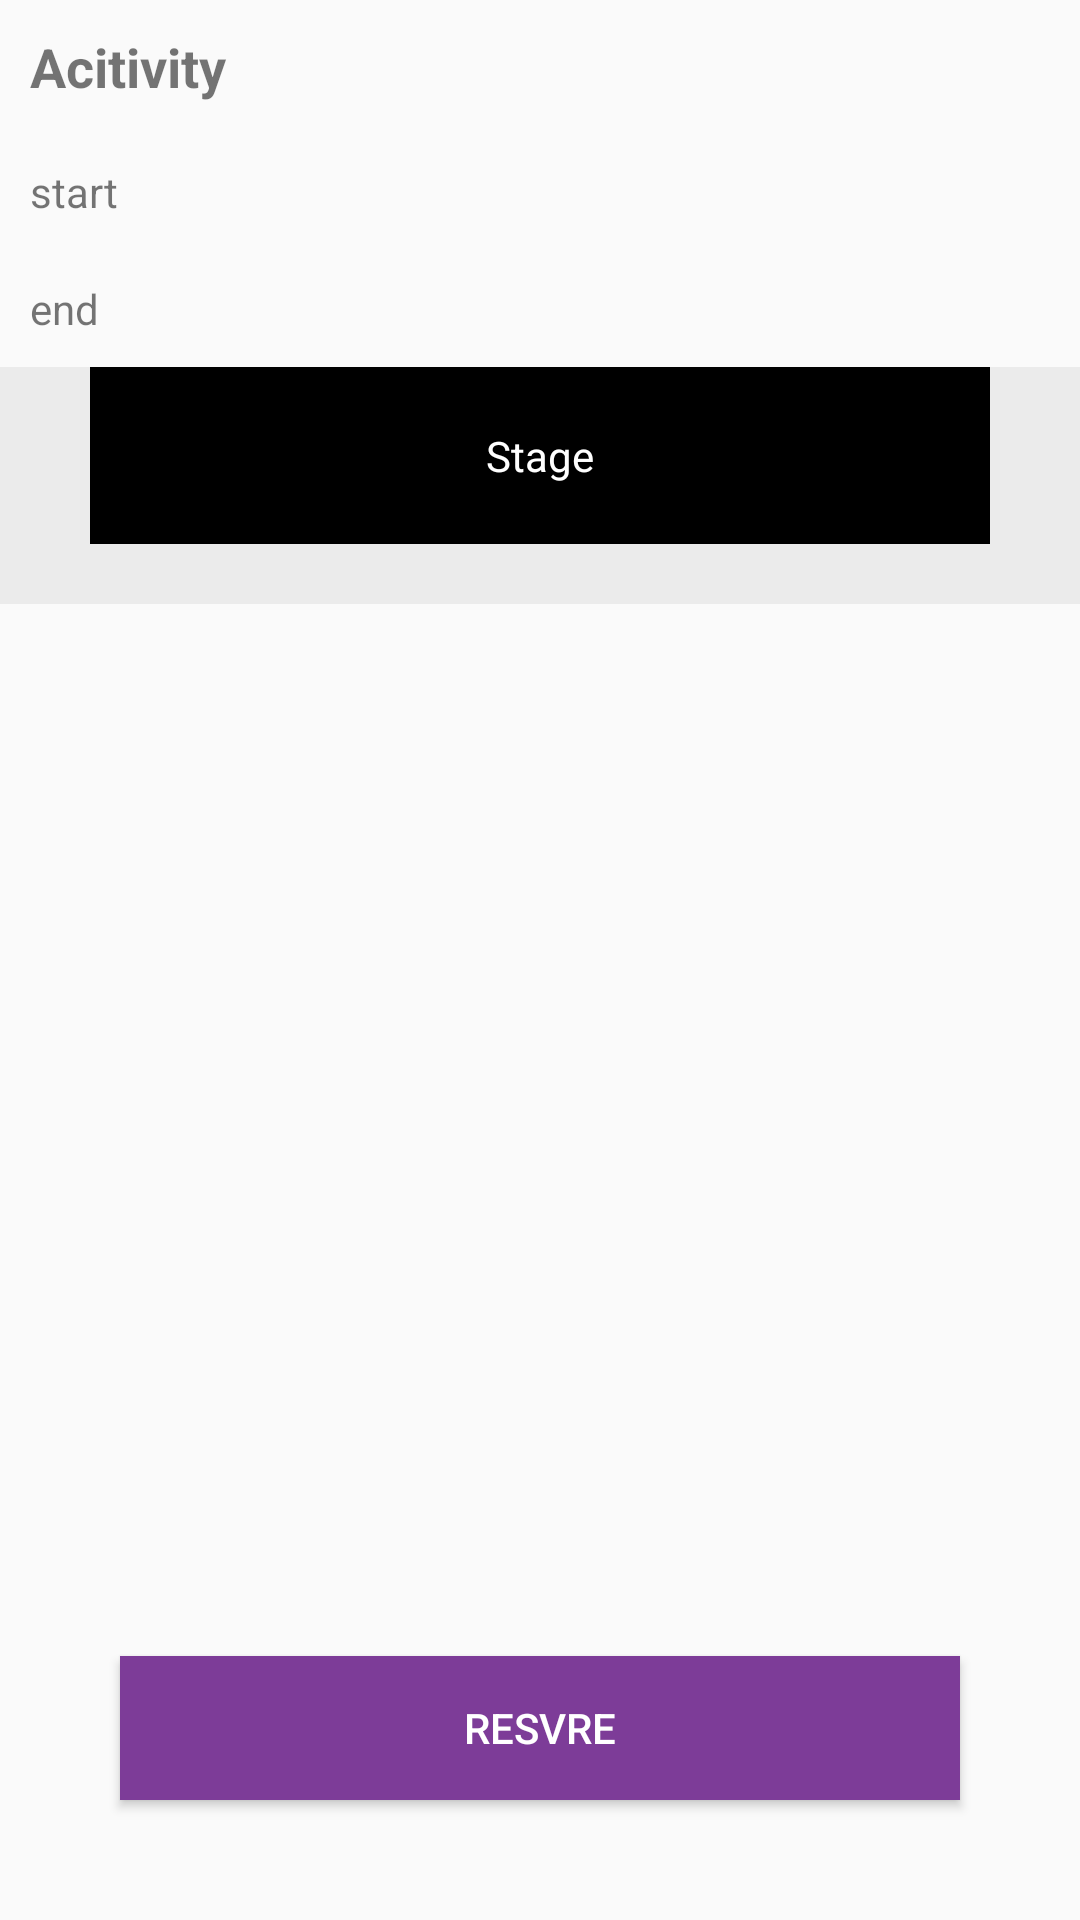

This screen was rendered from an Android layout file. Write that file and the resources it references.
<!-- AndroidManifest.xml: application theme AppTheme -->
<!-- res/layout/activity_reserv.xml -->
<?xml version="1.0" encoding="utf-8"?>
<RelativeLayout
    xmlns:android="http://schemas.android.com/apk/res/android"
    xmlns:app="http://schemas.android.com/apk/res-auto"
    xmlns:tools="http://schemas.android.com/tools"
    android:layout_width="match_parent"
    android:layout_height="match_parent"
    tools:context=".ReservActivity"
    >
    <LinearLayout
        android:layout_width="match_parent"
        android:layout_height="match_parent"
        android:orientation="vertical"
        >

        <TextView
            android:id="@+id/txtactivity"
            android:layout_width="match_parent"
            android:layout_height="wrap_content"
            android:padding="10dp"
            android:text="Acitivity"
            android:textSize="18dp"
            android:textStyle="bold" />

        <TextView
            android:id="@+id/txtsdate"
            android:layout_width="match_parent"
            android:layout_height="wrap_content"
            android:padding="10dp"
            android:text="start"
            android:textSize="14dp" />

        <TextView
            android:id="@+id/txtedate"
            android:layout_width="match_parent"
            android:layout_height="wrap_content"
            android:padding="10dp"
            android:text="end"
            android:textSize="14dp" />


        
        
        
        
        
        
        
        

        <LinearLayout
            android:orientation="vertical"
            android:background="#ebebeb"
            android:layout_width="match_parent"
            android:layout_height="wrap_content">

            
            
            

            
            
            
            
            
            
            

            
            <TextView
                android:textColor="#ffff"
                android:gravity="center"
                android:background="#000000"
                android:layout_marginLeft="30dp"
                android:layout_marginRight="30dp"
                android:layout_marginBottom="20dp"
                android:padding="20dp"
                android:text="Stage"
                android:layout_width="match_parent"
                android:layout_height="wrap_content" />

            <android.support.v7.widget.RecyclerView
                android:id="@+id/Seat"
                android:layout_width="match_parent"
                android:layout_height="wrap_content">
            </android.support.v7.widget.RecyclerView>



        </LinearLayout>

    </LinearLayout>

    <Button
        android:layout_alignParentBottom="true"
        android:id="@+id/btnresver"
        android:layout_width="match_parent"
        android:textColor="#ffff"
        android:background="@color/colorPrimary"
        android:layout_height="wrap_content"
        android:layout_marginRight="40dp"
        android:layout_marginLeft="40dp"
        android:layout_marginBottom="40dp"
        android:text="Resvre" />
</RelativeLayout>
<!-- resources referenced by this layout -->
<resources>
  <color name="colorPrimary">#7d3c98</color>
  <style name="AppTheme" parent="Theme.AppCompat.Light.DarkActionBar">
          
          <item name="colorPrimary">@color/colorPrimary</item>
          <item name="colorPrimaryDark">@color/colorPrimaryDark</item>
          <item name="colorAccent">@color/colorAccent</item>
      </style>
  <color name="colorPrimaryDark">#5b2c6f</color>
  <color name="colorAccent">#000000</color>
</resources>
